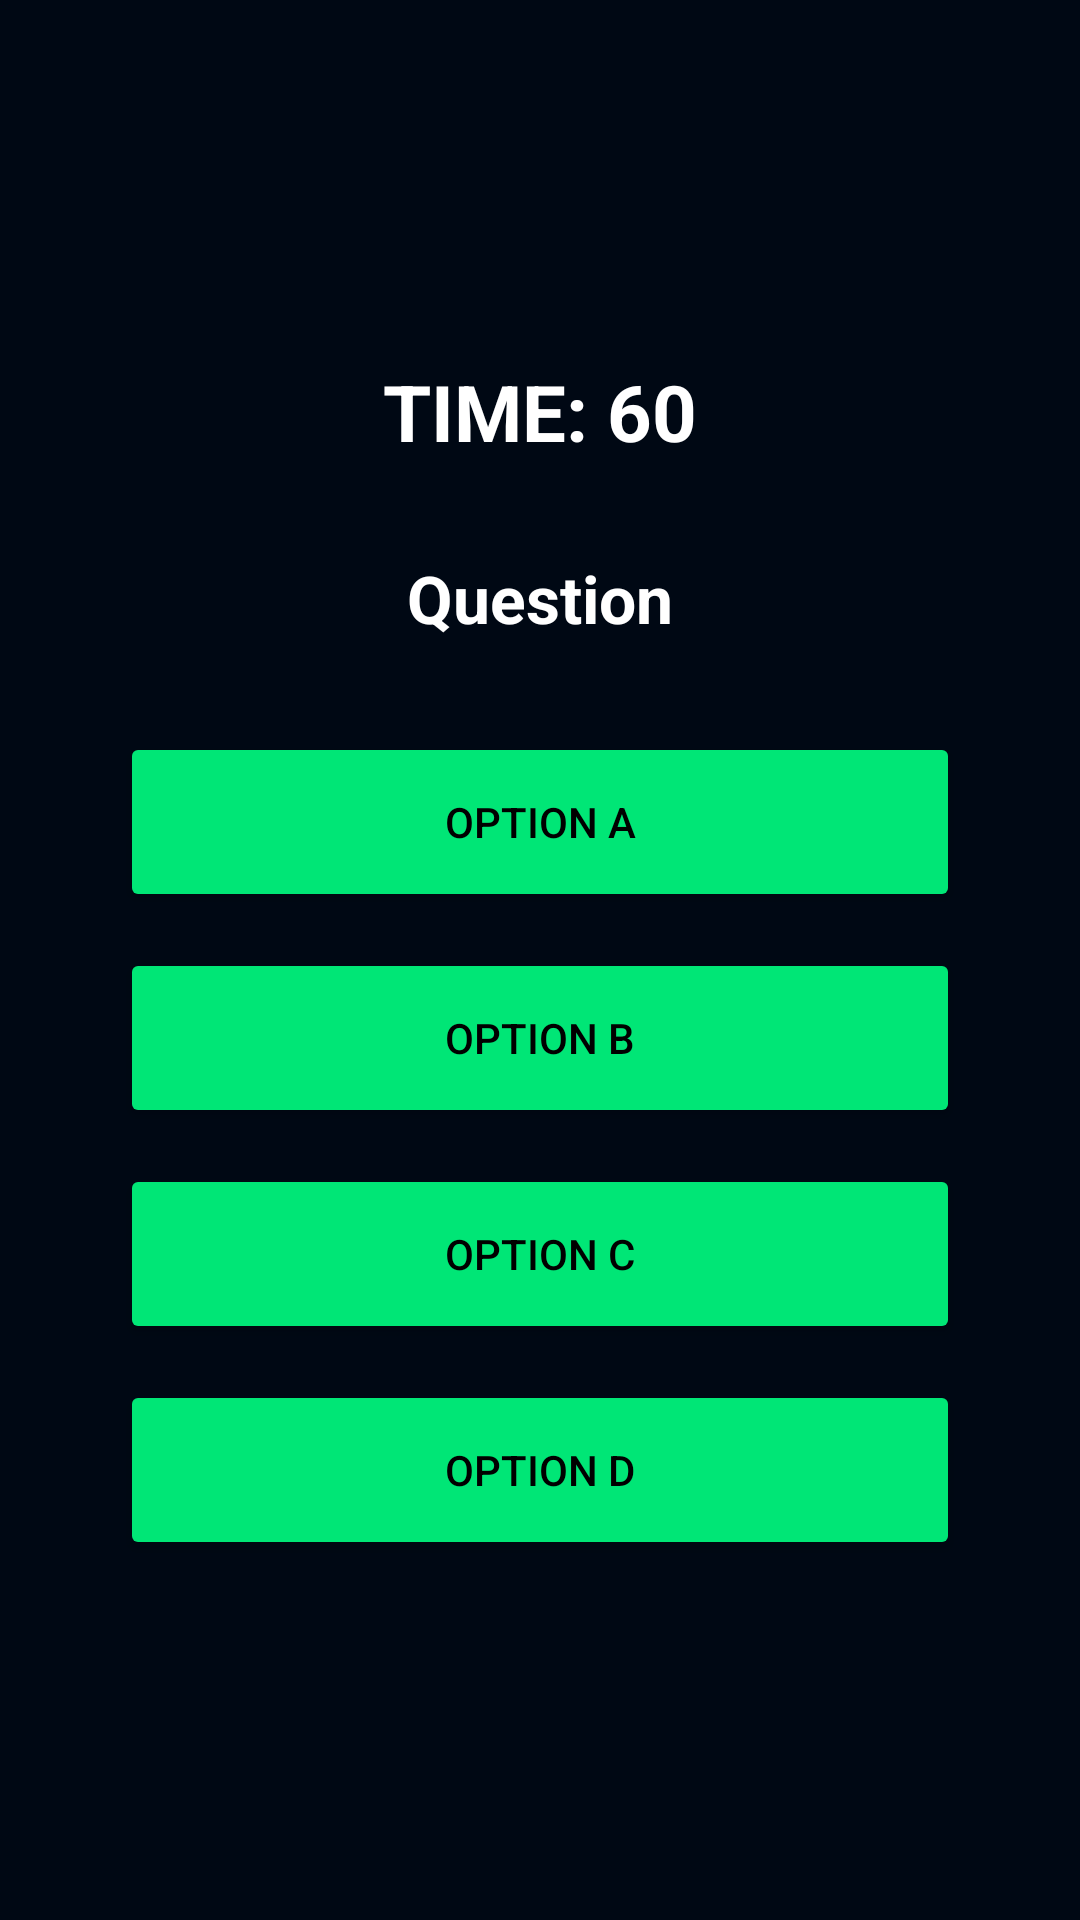

Produce the Android XML layout that renders to this screen, including the resource entries it uses.
<!-- AndroidManifest.xml: application theme Theme.CyberEscape -->
<!-- res/layout/activity_level3.xml -->
<?xml version="1.0" encoding="utf-8"?>
<LinearLayout xmlns:android="http://schemas.android.com/apk/res/android"
    android:layout_width="match_parent"
    android:layout_height="match_parent"
    android:orientation="vertical"
    android:gravity="center"
    android:padding="20dp"
    android:background="#000814">

    <TextView
        android:id="@+id/txtTimer3"
        android:layout_width="wrap_content"
        android:layout_height="wrap_content"
        android:text="TIME: 60"
        android:textColor="#FFFFFF"
        android:textSize="26sp"
        android:textStyle="bold" />

    <TextView
        android:id="@+id/txtQuestion3"
        android:layout_width="wrap_content"
        android:layout_height="wrap_content"
        android:text="Question"
        android:textColor="#FFFFFF"
        android:textSize="22sp"
        android:textStyle="bold"
        android:gravity="center"
        android:layout_marginTop="30dp"
        android:layout_marginBottom="30dp" />

    <Button
        android:id="@+id/btnA3"
        android:layout_width="280dp"
        android:layout_height="60dp"
        android:text="Option A"
        android:textColor="#000000"
        android:backgroundTint="#00E676"
        android:layout_marginBottom="12dp" />

    <Button
        android:id="@+id/btnB3"
        android:layout_width="280dp"
        android:layout_height="60dp"
        android:text="Option B"
        android:textColor="#000000"
        android:backgroundTint="#00E676"
        android:layout_marginBottom="12dp" />

    <Button
        android:id="@+id/btnC3"
        android:layout_width="280dp"
        android:layout_height="60dp"
        android:text="Option C"
        android:textColor="#000000"
        android:backgroundTint="#00E676"
        android:layout_marginBottom="12dp" />

    <Button
        android:id="@+id/btnD3"
        android:layout_width="280dp"
        android:layout_height="60dp"
        android:text="Option D"
        android:textColor="#000000"
        android:backgroundTint="#00E676" />

</LinearLayout>
<!-- resources referenced by this layout -->
<resources>
  <style name="Theme.CyberEscape" parent="Theme.Material3.DayNight.NoActionBar">
  
          <item name="colorPrimary">@color/cyber_green</item>
          <item name="colorSecondary">@color/neon_cyan</item>
  
      </style>
  <color name="cyber_green">#00E676</color>
  <color name="neon_cyan">#00E5FF</color>
</resources>
